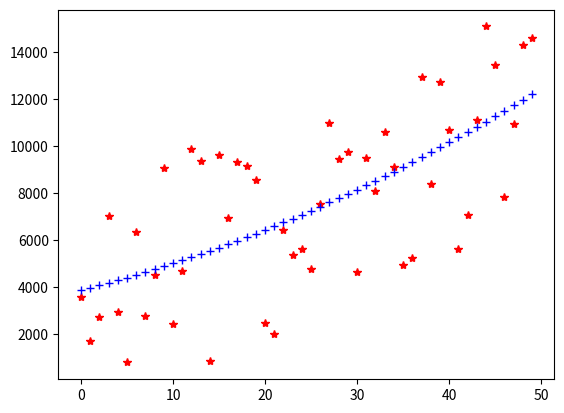

Python code for this plot:
import matplotlib.pyplot as plt
import numpy as np
x = []
y = []
y_ = []
a= 3.5
b= 4.3
c= 3
n_sample = 50
for i in range(n_sample):
    idx = i % 100
    x += [idx]
    y += [a + b*idx + c*idx*idx + 10000* np.random.randint(0,100)/100.0]

x = np.array(x)
y = np.array(y)

A = np.vstack([np.ones(len(x)), x, x*x]).T
a_, b_, c_ = np.linalg.lstsq(A, y, rcond=None)[0]

for i in range(n_sample):
    y_ += [a_ + b_*x[i] + c_*x[i]*x[i]] 

y_ = np.array(y_)

plt.plot(x,y, "r*")
plt.plot(x,y_, "b+")
plt.show()
